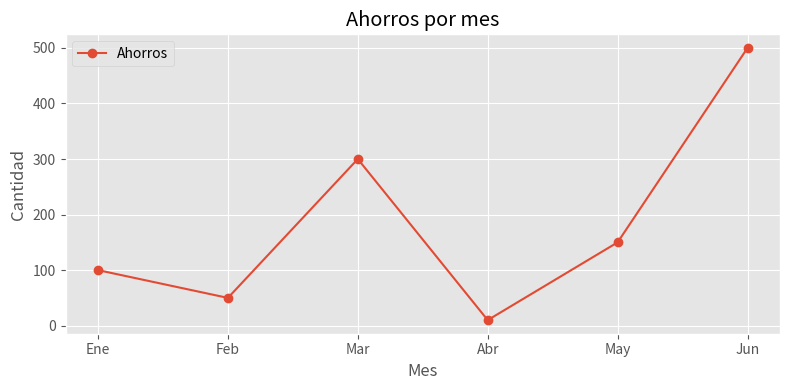
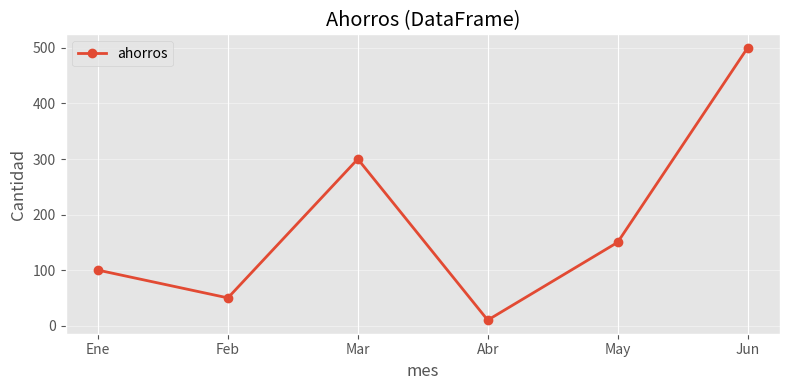

Python code for these plots, in order:
# Imports y configuración global
import numpy as np
import pandas as pd
import matplotlib.pyplot as plt

plt.style.use("ggplot")
plt.rcParams["figure.figsize"] = (8, 4)
np.random.seed(0)


meses = ["Ene", "Feb", "Mar", "Abr", "May", "Jun"]
ahorros = [100, 50, 300, 10, 150, 500]

fig, ax = plt.subplots()
ax.plot(meses, ahorros, marker="o", label="Ahorros")
ax.set_xlabel("Mes")
ax.set_ylabel("Cantidad")
ax.set_title("Ahorros por mes")
ax.legend()
fig.tight_layout()


tabla_ahorros = pd.DataFrame({"mes": meses, "ahorros": ahorros}).set_index("mes")

fig, ax = plt.subplots()
tabla_ahorros.plot(ax=ax, marker="o", linewidth=2)
ax.set_title("Ahorros (DataFrame)")
ax.set_ylabel("Cantidad")
ax.grid(True, axis="y", alpha=0.4)
fig.tight_layout()


gastos = [80, 60, 200, 30, 120, 450]

fig, ax = plt.subplots()


